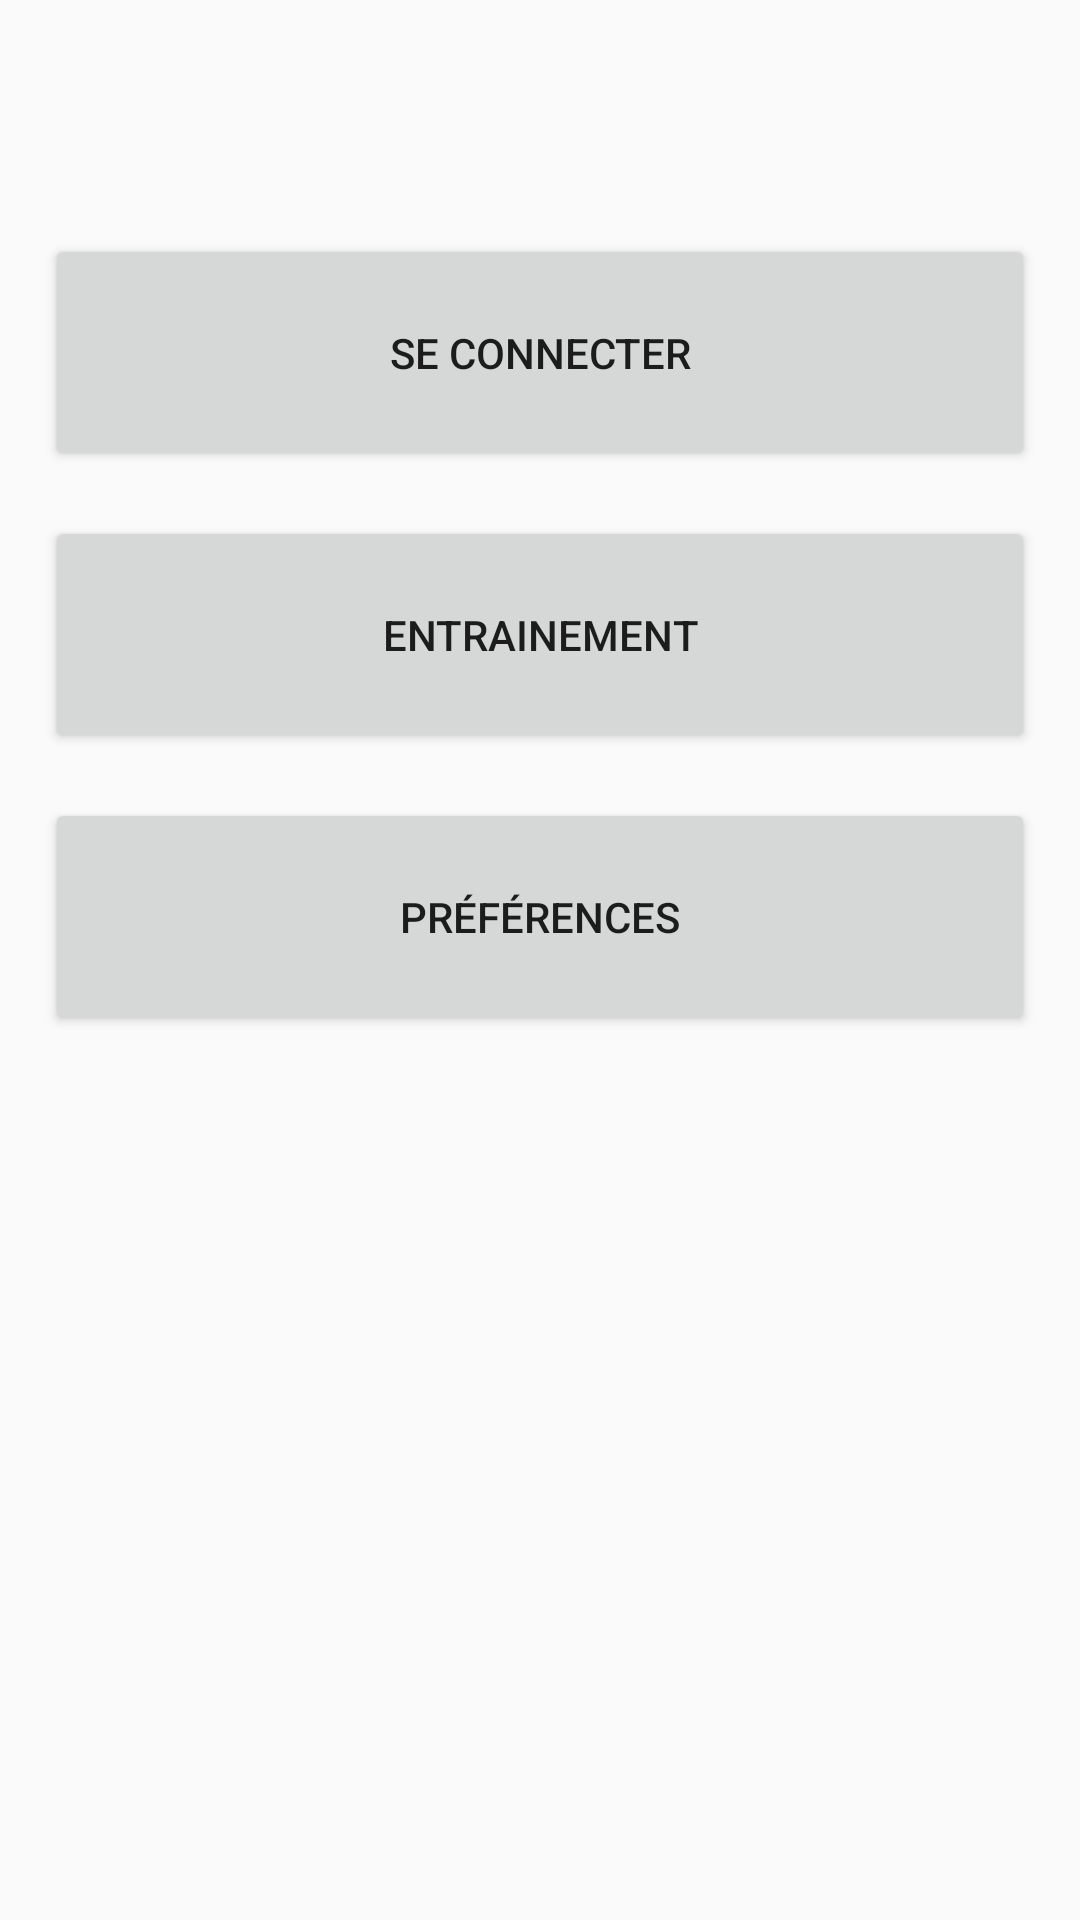

Here is an Android app screen rendered from its layout file. Give the layout XML and the strings, colors and styles it references.
<!-- AndroidManifest.xml: application theme AppTheme -->
<!-- res/layout/home_fragment.xml -->
<?xml version="1.0" encoding="utf-8"?>
<ScrollView
		xmlns:android="http://schemas.android.com/apk/res/android"
		xmlns:app="http://schemas.android.com/apk/res-auto"
		android:layout_width="match_parent"
		android:layout_height="match_parent"
>
	<android.support.constraint.ConstraintLayout
			xmlns:android="http://schemas.android.com/apk/res/android"
			android:layout_width="match_parent"
			android:layout_height="wrap_content">
		<TextView
				android:textSize="32sp"
				android:id="@+id/home_welcome"
				android:layout_width="wrap_content"
				android:layout_height="wrap_content"
				android:layout_marginTop="20dp"
				android:layout_marginLeft="20dp"
				android:layout_marginRight="20dp"
				android:layout_marginBottom="20dp"
				app:layout_constraintTop_toTopOf="parent"
				app:layout_constraintLeft_toLeftOf="parent"
				app:layout_constraintRight_toRightOf="parent"
				app:layout_constraintBottom_toTopOf="@id/connect_button"
		/>

		<Button
				android:id="@+id/connect_button"
				android:layout_width="0dp"
				android:layout_height="wrap_content"
				android:layout_marginTop="15dp"
				android:layout_marginLeft="15dp"
				android:layout_marginRight="15dp"
				android:layout_marginBottom="15dp"
				android:padding="30dp"
				android:text="@string/connect"
				app:layout_constraintLeft_toLeftOf="parent"
				app:layout_constraintRight_toRightOf="parent"
				app:layout_constraintTop_toBottomOf="@id/home_welcome"
		/>

		<Button
				android:id="@+id/ent_button"
				android:layout_width="0dp"
				android:layout_height="wrap_content"
				android:layout_marginTop="15dp"
				android:layout_marginLeft="15dp"
				android:layout_marginRight="15dp"
				android:layout_marginBottom="15dp"
				android:padding="30dp"
				android:text="@string/training"
				app:layout_constraintLeft_toLeftOf="parent"
				app:layout_constraintRight_toRightOf="parent"
				app:layout_constraintTop_toBottomOf="@id/connect_button"
		/>

		<Button
				android:id="@+id/settings_btn"
				android:layout_width="0dp"
				android:layout_height="wrap_content"
				android:layout_marginTop="15dp"
				android:layout_marginLeft="15dp"
				android:layout_marginRight="15dp"
				android:layout_marginBottom="15dp"
				android:padding="30dp"
				android:text="@string/preferences"
				app:layout_constraintLeft_toLeftOf="parent"
				app:layout_constraintRight_toRightOf="parent"
				app:layout_constraintTop_toBottomOf="@id/ent_button"
		/>
	</android.support.constraint.ConstraintLayout>
</ScrollView>
<!-- resources referenced by this layout -->
<resources>
  <string name="connect">Se connecter</string>
  <string name="preferences">Préférences</string>
  <string name="training">Entrainement</string>
  <style name="AppTheme" parent="Theme.AppCompat.Light.DarkActionBar">
          
          <item name="colorPrimary">@color/colorPrimary</item>
          <item name="colorPrimaryDark">@color/colorPrimaryDark</item>
          <item name="colorAccent">@color/colorAccent</item>
      </style>
  <color name="colorPrimary">#3F51B5</color>
  <color name="colorPrimaryDark">#303F9F</color>
  <color name="colorAccent">#FF4081</color>
</resources>
